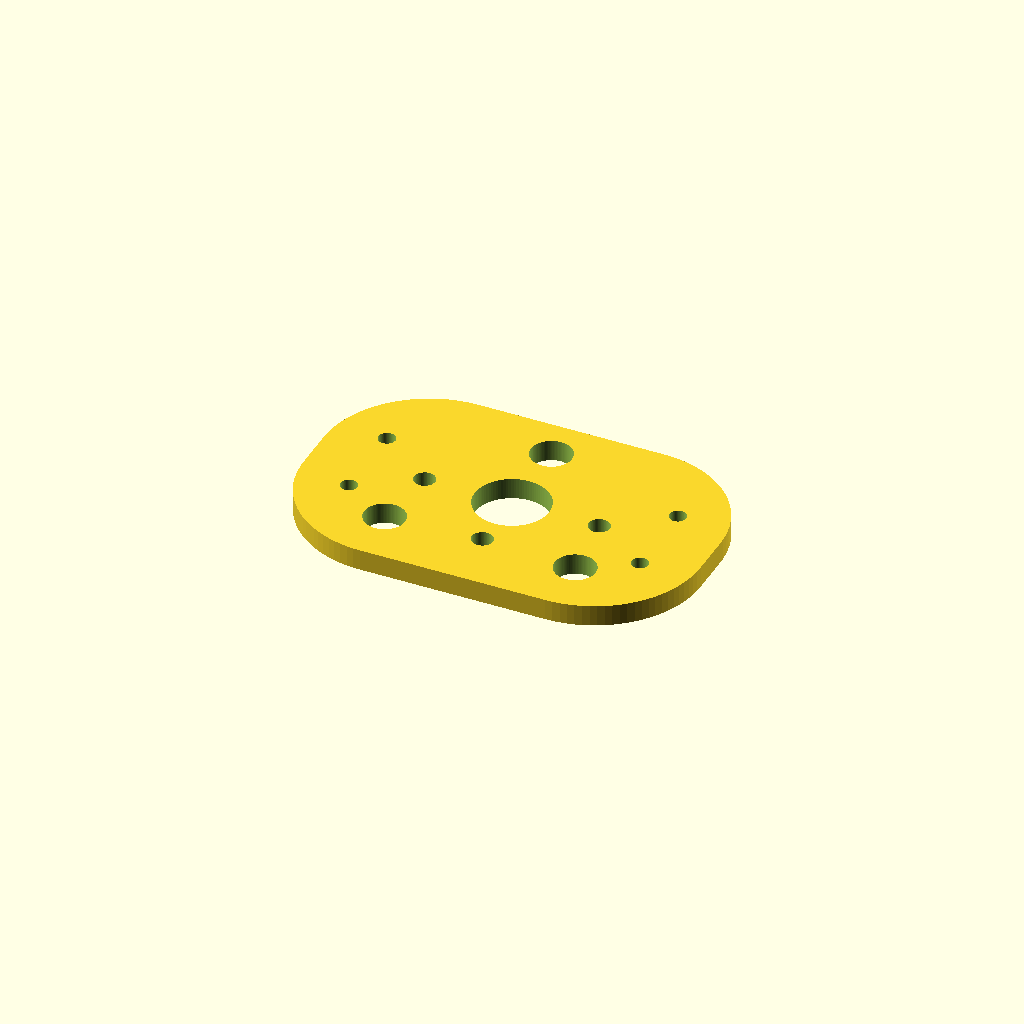
Cell 1: the model at its default parameters.
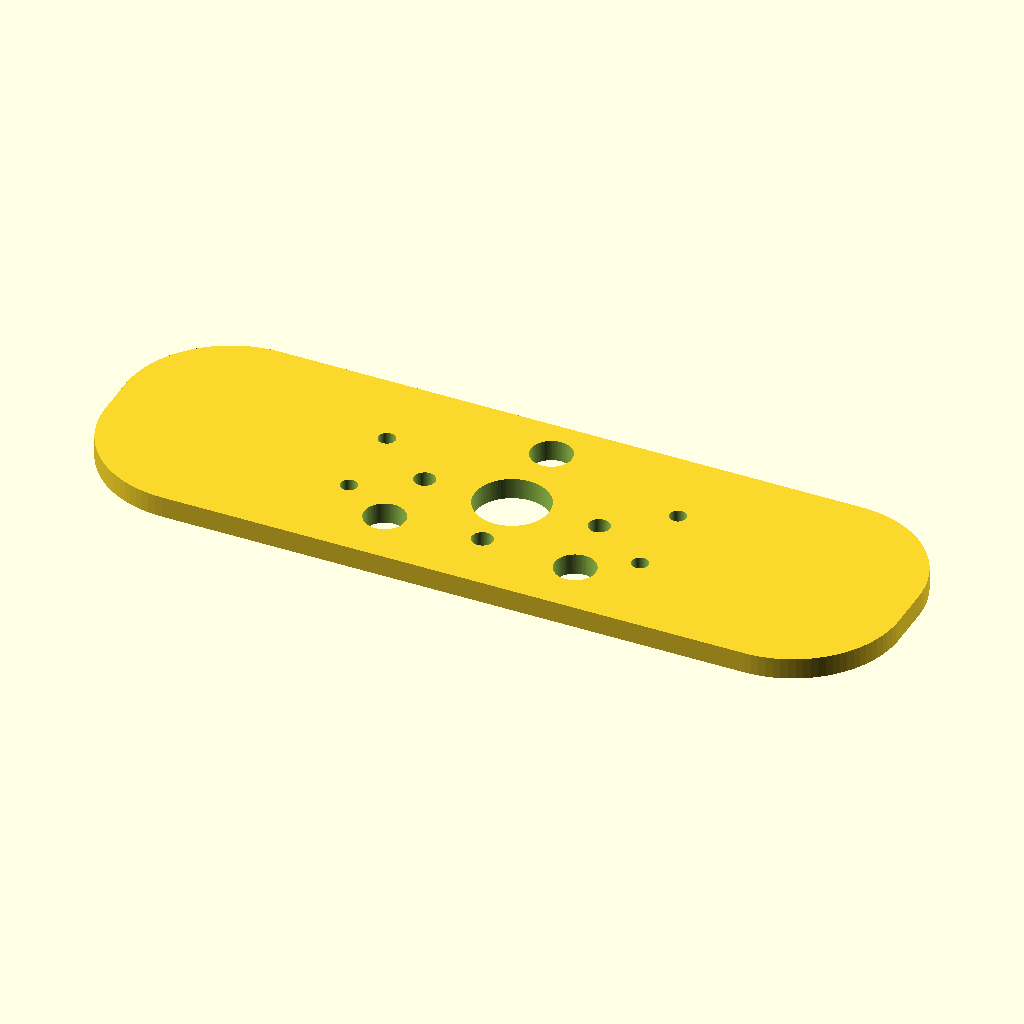
Cell 2 — W set to 150, the other parameters unchanged.
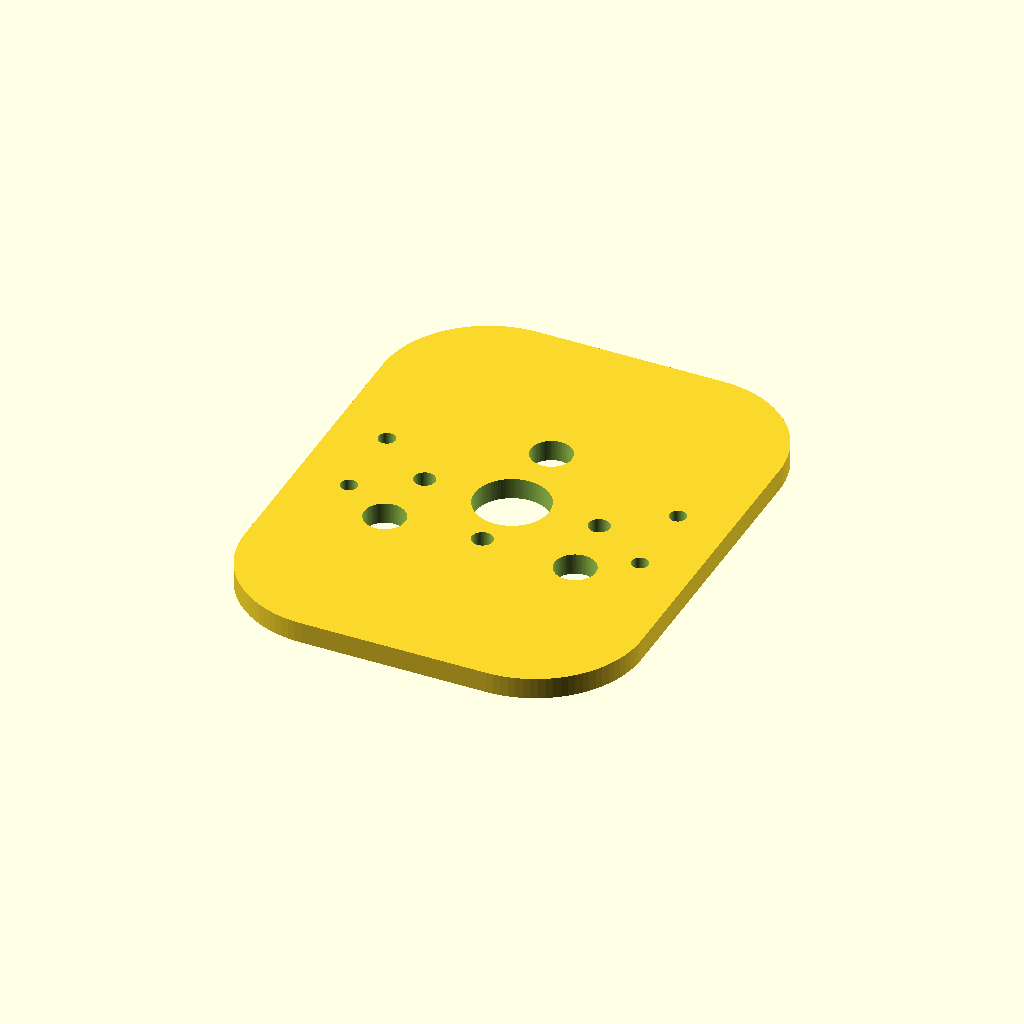
Cell 3 — H set to 96, the other parameters unchanged.
All cells are drawn from one camera (rotation 55°, 0°, 25°, orthographic, colour scheme Cornfield), so only the parameter changes between them.
OpenSCAD source file src/openscad/projects/engine-mount_75x48x4_v4.scad:
// Engine mount plate v3 — rounded body + all holes (no pockets, but keeps outer holes)
// Units: mm
// Reference: engine-mount_75x48x4.scad

$fn = 96;

// Set true to show hole numbers on the plate (F5 preview); set false before F6 / STL export.
show_hole_labels = false;
hole_label_size = 3.5;   // mm, text height
hole_label_height = 0.35; // mm, extrusion on +Z from top face

// ---- Main parameters (known) ----
W = 75;          // overall width
H = 48;          // overall height
T = 4;           // thickness
R = 20;          // corner radius

// ---- Main hole parameters (MEASURE/CONFIRM) ----
// Label # matches on-plate digits when show_hole_labels is true (order = 1 … len).
holes = [
  // [x, y, diameter]
  [   0,  16,  7.7],   // label 1 — top hole
  [   0,   0, 14],     // label 2 — center big hole
  [ -18, -13, 7.7],    // label 3 — bottom-left big hole
  [  18, -13, 7.7],    // label 4 — bottom-right big hole
  [ -16.5,   0,  4],     // label 5 — left small hole near center
  [  16.5,   0,  4],     // label 6 — right small hole near center
  [   0, -12,  4]      // label 7 — small bottom-center hole
];

// ---- Outer pocket holes (4 total: 2 left, 2 right) ----
// Labels continue after holes[] (here: 8 … 7+len(pocket_holes)).
pocket_holes = [
  // [x, y, diameter] — same convention as holes[]
  [ -27.5,  8.3, 3.2],   // label 8 — left top
  [ -27.5,  -7.1, 3.2],  // label 9 — left bottom
  [  27.5,  8.3, 3.2],   // label 10 — right top
  [  27.5,  -7.1, 3.2],  // label 11 — right bottom
];

module rounded_rect(w, h, r) {
  hull() {
    for (x = [-w/2 + r, w/2 - r])
      for (y = [-h/2 + r, h/2 - r])
        translate([x, y]) circle(r = r);
  }
}

// Raised digit at hole center (XY), on top face (Z)
module hole_label(n) {
  translate([0, 0, T])
    linear_extrude(height = hole_label_height)
      text(str(n), size = hole_label_size, halign = "center", valign = "center");
}

union() {
  difference() {
    // Solid plate
    linear_extrude(height = T)
      rounded_rect(W, H, R);

    // Through-holes (main pattern)
    for (h = holes)
      translate([h[0], h[1], -0.5])
        cylinder(h = T + 1, d = h[2]);

    // Outer pocket holes
    for (h = pocket_holes)
      translate([h[0], h[1], -0.5])
        cylinder(h = T + 1, d = h[2]);
  }

  if (show_hole_labels) {
    color("crimson")
      for (i = [0 : len(holes) - 1])
        translate([holes[i][0], holes[i][1], 0])
          hole_label(i + 1);
    color("darkblue")
      for (i = [0 : len(pocket_holes) - 1])
        translate([pocket_holes[i][0], pocket_holes[i][1], 0])
          hole_label(len(holes) + i + 1);
  }
}
Customizer parameters (derived from the source; name, type, default, range or options):
show_hole_labels: bool, default false
hole_label_size: number, default 3.5
hole_label_height: number, default 0.35
W: number, default 75
H: number, default 48
T: number, default 4
R: number, default 20
